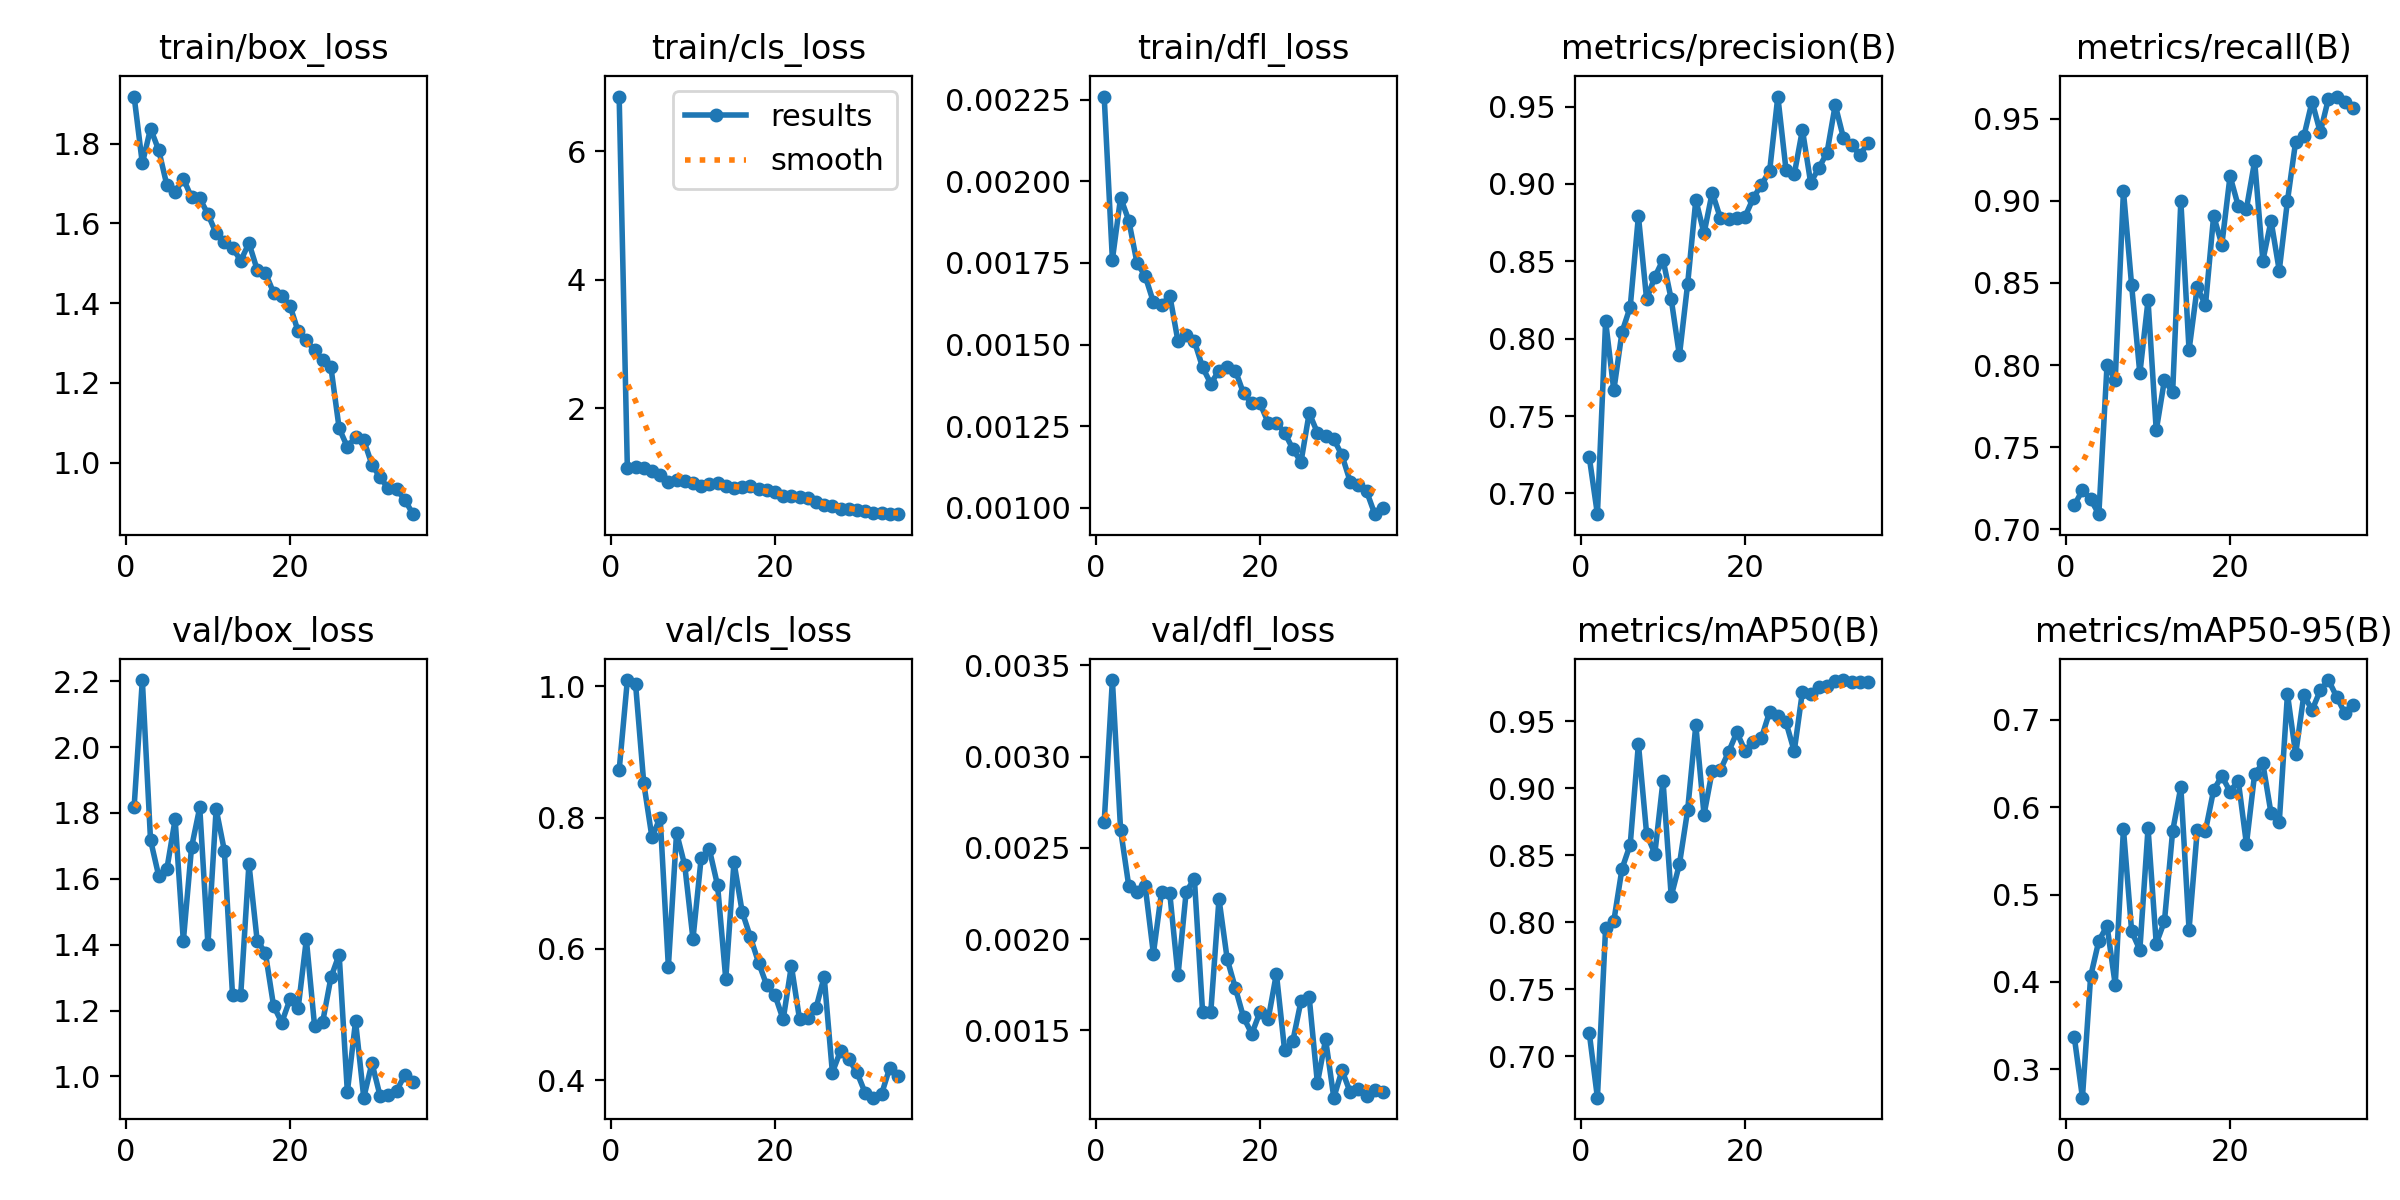

The table this chart was drawn from, first rows:
epoch, time, train/box_loss, train/cls_loss, train/dfl_loss, metrics/precision(B), metrics/recall(B), metrics/mAP50(B), metrics/mAP50-95(B), val/box_loss, val/cls_loss, val/dfl_loss, lr/pg0, lr/pg1, lr/pg2
1, 10.81, 1.918, 6.849, 0.00226, 0.7237, 0.7145, 0.7178, 0.3374, 1.818, 0.8721, 0.00264, 0.003305, 0.003305, 0.07025
2, 20.91, 1.75, 1.065, 0.00176, 0.6866, 0.7237, 0.6693, 0.2674, 2.204, 1.01, 0.00342, 0.006451, 0.006451, 0.04007
3, 30.93, 1.838, 1.084, 0.00195, 0.8113, 0.7182, 0.7958, 0.4064, 1.718, 1.003, 0.0026, 0.009408, 0.009408, 0.00969
4, 40.9, 1.784, 1.069, 0.00188, 0.7667, 0.7091, 0.8009, 0.447, 1.609, 0.8524, 0.00229, 0.009151, 0.009151, 0.009151
5, 50.82, 1.695, 1.02, 0.00175, 0.8043, 0.8, 0.8399, 0.4642, 1.631, 0.7697, 0.00226, 0.008869, 0.008869, 0.008869
6, 60.75, 1.679, 0.9544, 0.00171, 0.8205, 0.7909, 0.8579, 0.3966, 1.78, 0.8, 0.00229, 0.008586, 0.008586, 0.008586
7, 70.64, 1.712, 0.8559, 0.00163, 0.8793, 0.9061, 0.9331, 0.5752, 1.411, 0.5728, 0.00192, 0.008303, 0.008303, 0.008303
8, 80.6, 1.665, 0.878, 0.00162, 0.8254, 0.8485, 0.8661, 0.4579, 1.696, 0.7767, 0.00226, 0.00802, 0.00802, 0.00802
9, 90.51, 1.663, 0.8633, 0.00165, 0.8399, 0.7948, 0.851, 0.4365, 1.817, 0.727, 0.00225, 0.007737, 0.007737, 0.007737
10, 100.4, 1.623, 0.8444, 0.00151, 0.851, 0.8394, 0.9055, 0.5761, 1.401, 0.6149, 0.0018, 0.007454, 0.007454, 0.007454
11, 110.4, 1.575, 0.7923, 0.00153, 0.8256, 0.7601, 0.8194, 0.4438, 1.812, 0.7384, 0.00226, 0.007171, 0.007171, 0.007171
12, 120.3, 1.552, 0.8256, 0.00151, 0.7892, 0.7909, 0.8433, 0.4694, 1.686, 0.7515, 0.00233, 0.006889, 0.006889, 0.006889
13, 130.3, 1.539, 0.8405, 0.00143, 0.8352, 0.7833, 0.8834, 0.5726, 1.246, 0.6966, 0.0016, 0.006606, 0.006606, 0.006606
14, 140.3, 1.506, 0.7943, 0.00138, 0.8897, 0.9, 0.9469, 0.6232, 1.248, 0.5537, 0.0016, 0.006323, 0.006323, 0.006323
15, 150.3, 1.551, 0.7599, 0.00142, 0.868, 0.8091, 0.8802, 0.4599, 1.645, 0.732, 0.00222, 0.00604, 0.00604, 0.00604
16, 160.2, 1.484, 0.7775, 0.00143, 0.8945, 0.8475, 0.9129, 0.5734, 1.413, 0.6562, 0.00189, 0.005757, 0.005757, 0.005757
17, 170.1, 1.476, 0.7921, 0.00142, 0.8779, 0.8364, 0.9136, 0.5729, 1.375, 0.618, 0.00173, 0.005474, 0.005474, 0.005474
18, 180, 1.427, 0.7373, 0.00135, 0.8776, 0.8909, 0.927, 0.6198, 1.215, 0.5789, 0.00157, 0.005191, 0.005191, 0.005191
19, 189.9, 1.419, 0.7286, 0.00132, 0.8781, 0.8734, 0.9416, 0.6357, 1.163, 0.5443, 0.00148, 0.004909, 0.004909, 0.004909
20, 199.8, 1.394, 0.7039, 0.00132, 0.8788, 0.9152, 0.928, 0.6179, 1.234, 0.5292, 0.0016, 0.004626, 0.004626, 0.004626
21, 209.7, 1.329, 0.6285, 0.00126, 0.8908, 0.897, 0.9341, 0.6304, 1.207, 0.4923, 0.00156, 0.004343, 0.004343, 0.004343
22, 219.7, 1.306, 0.6386, 0.00126, 0.8995, 0.8953, 0.9375, 0.5577, 1.416, 0.5739, 0.00181, 0.00406, 0.00406, 0.00406
23, 229.5, 1.282, 0.6125, 0.00123, 0.9083, 0.9242, 0.9569, 0.6383, 1.154, 0.4924, 0.00139, 0.003777, 0.003777, 0.003777
24, 239.4, 1.258, 0.6101, 0.00118, 0.9565, 0.8636, 0.9538, 0.6501, 1.167, 0.4944, 0.00144, 0.003494, 0.003494, 0.003494
25, 249.4, 1.239, 0.541, 0.00114, 0.909, 0.8879, 0.949, 0.5929, 1.3, 0.5093, 0.00166, 0.003211, 0.003211, 0.003211
26, 260, 1.086, 0.495, 0.00129, 0.9061, 0.8576, 0.9275, 0.5827, 1.37, 0.5573, 0.00168, 0.002929, 0.002929, 0.002929
27, 269.7, 1.04, 0.4743, 0.00123, 0.935, 0.9, 0.9719, 0.7296, 0.9526, 0.4114, 0.00121, 0.002646, 0.002646, 0.002646
28, 279.4, 1.065, 0.4383, 0.00122, 0.9009, 0.9362, 0.9703, 0.6609, 1.167, 0.4447, 0.00145, 0.002363, 0.002363, 0.002363
29, 289.1, 1.056, 0.4398, 0.00121, 0.9103, 0.9394, 0.9751, 0.7286, 0.9353, 0.4319, 0.00113, 0.00208, 0.00208, 0.00208
30, 298.7, 0.995, 0.4126, 0.00116, 0.9202, 0.9606, 0.9761, 0.7112, 1.04, 0.4115, 0.00128, 0.001797, 0.001797, 0.001797
31, 308.3, 0.9628, 0.3988, 0.00108, 0.951, 0.9418, 0.9799, 0.7338, 0.9397, 0.3803, 0.00116, 0.001514, 0.001514, 0.001514
32, 318.1, 0.9353, 0.3731, 0.00107, 0.9297, 0.9623, 0.9806, 0.7457, 0.9429, 0.3731, 0.00118, 0.001231, 0.001231, 0.001231
33, 327.8, 0.9332, 0.3664, 0.00105, 0.9254, 0.9636, 0.9792, 0.7265, 0.9562, 0.3787, 0.00114, 0.0009486, 0.0009486, 0.0009486
34, 337.4, 0.9072, 0.3526, 0.00098, 0.9184, 0.9606, 0.9793, 0.7077, 1.004, 0.4188, 0.00117, 0.0006657, 0.0006657, 0.0006657
35, 347.1, 0.8708, 0.3541, 0.001, 0.9266, 0.9565, 0.9791, 0.717, 0.9816, 0.4065, 0.00116, 0.0003829, 0.0003829, 0.0003829
